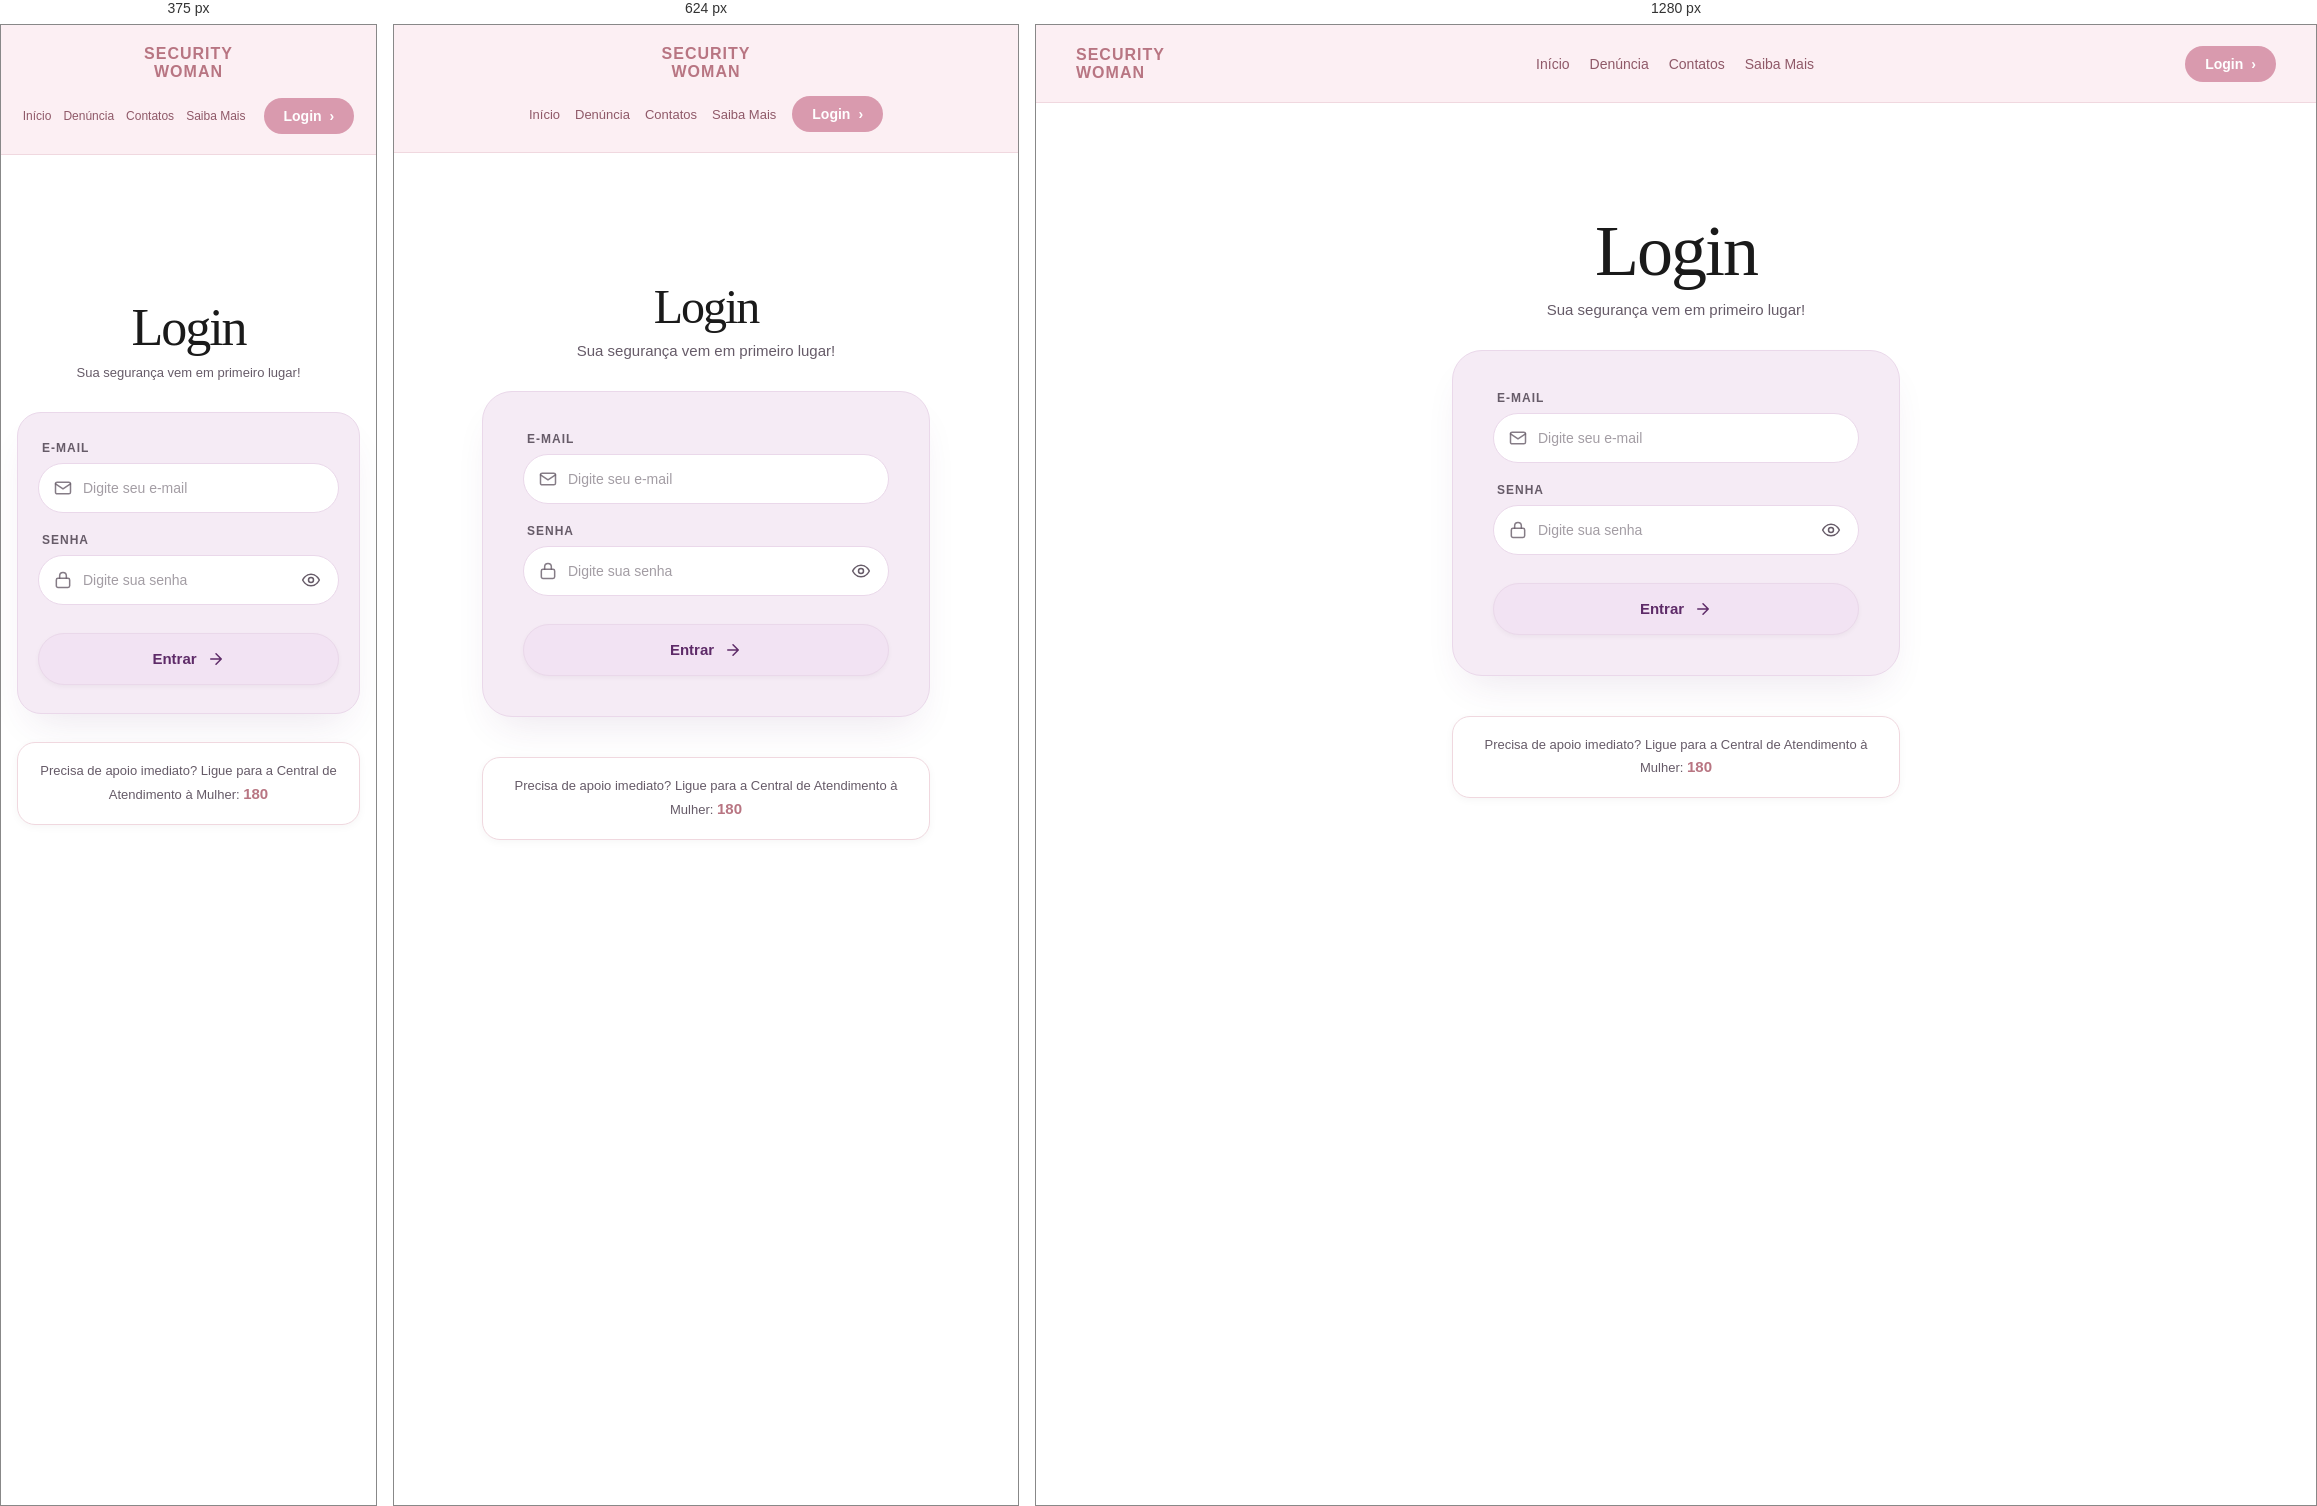
Rendered at 375 px, 624 px and 1280 px, left to right.

<!-- file: login.html -->

<!DOCTYPE html>
<html lang="pt-BR">

<head>
    <meta charset="UTF-8">
    <meta name="viewport" content="width=device-width, initial-scale=1.0">

    <title>Login | Security Woman</title>

    <link rel="stylesheet" href="/css/login.css">

    <link rel="preconnect" href="https://fonts.googleapis.com">
    <link rel="preconnect" href="https://fonts.gstatic.com" crossorigin>

    <link href="https://fonts.googleapis.com/css2?family=DM+Sans:wght@400;500;600;700&family=Crimson+Text&display=swap" rel="stylesheet">

</head>

<body>

    <!-- HEADER -->

    <header class="header">

        <a href="/" class="logo" aria-label="Security Woman - Página inicial">
            <span>SECURITY</span>
            <span>WOMAN</span>
        </a>

        <nav class="navigation" aria-label="Navegação principal">

            <a href="/">Início</a>
            <a href="/denuncia">Denúncia</a>
            <a href="/contatos">Contatos</a>
            <a href="/saiba-mais">Saiba Mais</a>

        </nav>

        <a href="/login" class="login-button" aria-current="page">
            Login <span>›</span>
        </a>

    </header>


    <!-- CONTEÚDO PRINCIPAL -->

    <main class="main-container" id="inicio">

        <!-- TÍTULO -->

        <div class="page-title">

            <h1>Login</h1>

            <p>
                Sua segurança vem em primeiro lugar!
            </p>

        </div>


        <!-- CARD DE LOGIN -->

        <div class="login-card" id="login-card">

            <!-- ALERTA -->

            <div
                id="alert-message"
                class="alert"
                role="alert"
                aria-live="polite"
                hidden
            ></div>


            <!-- FORMULÁRIO -->

            <form id="login-form">

                <!-- E-MAIL -->

                <div class="form-group">

                    <label for="login-email">
                        E-mail
                    </label>

                    <div class="input-container">

                        <span class="input-icon" aria-hidden="true">

                            <svg viewBox="0 0 24 24" fill="none">
                                <rect x="3" y="5" width="18" height="14" rx="2"
                                    stroke="currentColor" stroke-width="1.8"/>
                                <path d="M3 7L12 13L21 7"
                                    stroke="currentColor" stroke-width="1.8"
                                    stroke-linecap="round"/>
                            </svg>

                        </span>

                        <input
                            type="email"
                            id="login-email"
                            name="email"
                            autocomplete="email"
                            placeholder="Digite seu e-mail"
                            required
                        >

                    </div>

                </div>


                <!-- SENHA -->

                <div class="form-group">

                    <label for="login-password">
                        Senha
                    </label>

                    <div class="input-container">

                        <span class="input-icon" aria-hidden="true">

                            <svg viewBox="0 0 24 24" fill="none">
                                <rect x="4" y="10" width="16" height="11" rx="2"
                                    stroke="currentColor" stroke-width="1.8"/>
                                <path d="M8 10V7a4 4 0 0 1 8 0v3"
                                    stroke="currentColor" stroke-width="1.8"
                                    stroke-linecap="round"/>
                            </svg>

                        </span>

                        <input
                            type="password"
                            id="login-password"
                            name="password"
                            autocomplete="current-password"
                            placeholder="Digite sua senha"
                            required
                        >

                        <!-- MOSTRAR / OCULTAR SENHA -->

                        <button
                            type="button"
                            id="toggle-password"
                            class="toggle-password"
                            aria-label="Mostrar senha"
                            title="Mostrar senha"
                        >

                            <svg id="eye-icon" viewBox="0 0 24 24" fill="none">

                                <path
                                    d="M2 12C2 12 5.5 5 12 5S22 12 22 12
                                    S18.5 19 12 19S2 12 2 12Z"
                                    stroke="currentColor"
                                    stroke-width="1.8"
                                    stroke-linejoin="round"
                                />

                                <circle
                                    cx="12"
                                    cy="12"
                                    r="3"
                                    stroke="currentColor"
                                    stroke-width="1.8"
                                />

                            </svg>

                        </button>

                    </div>

                </div>


                <!-- BOTÃO ENTRAR -->

                <button type="submit" class="submit-button">

                    <span>Entrar</span>

                    <svg viewBox="0 0 24 24" fill="none">

                        <path
                            d="M5 12H19M12 5L19 12L12 19"
                            stroke="currentColor"
                            stroke-width="2"
                            stroke-linecap="round"
                            stroke-linejoin="round"
                        />

                    </svg>

                </button>

            </form>

        </div>


        <!-- CONTATO / APOIO -->

        <div class="contact-card" id="contatos">

            <p>
                Precisa de apoio imediato? Ligue para a Central
                de Atendimento à Mulher:

                <strong>180</strong>
            </p>

        </div>

    </main>


    <script src="/js/login.js"></script>

</body>

</html>


/* @media block from login.css */
@media (max-width: 768px) {

    .header {
        justify-content: center;
        padding: 20px;
    }

    .logo {
        width: 100%;
        align-items: center;
    }

    .navigation {
        gap: 15px;
    }

    .navigation a {
        font-size: 13px;
    }

    .main-container {
        padding-top: 50px;
    }

}

/* @media block from login.css */
@media (max-width: 480px) {

    .header {
        gap: 18px;
    }

    .navigation {
        gap: 12px;
    }

    .navigation a {
        font-size: 12px;
    }

    .login-card {
        padding: 28px 20px;
        border-radius: 24px;
    }

    .page-title h1 {
        font-size: 52px;
    }

    .page-title p {
        font-size: 13px;
    }

    .contact-card {
        margin-top: 28px;
    }

}